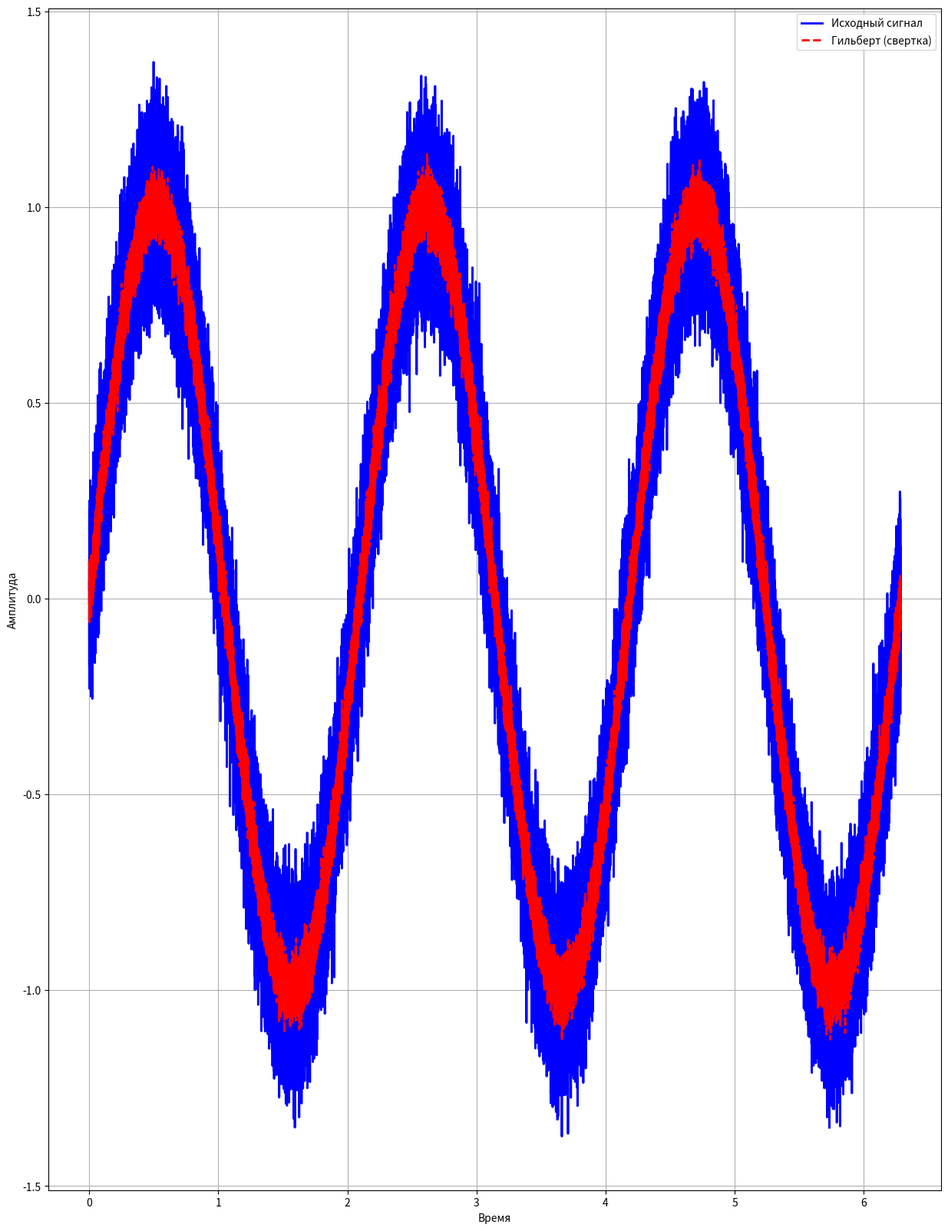

Reproduce this figure in Python.
import math
import numpy as np
import matplotlib.pyplot as plt

kernels = {}

def Hilbert(t, dt, N = None):
    if t == 0:
        return 0
    else:
        return dt / (np.pi * t)

def Haar(t=None, dt=None, N=1):
    return 1/N

kernels["HB"] = Hilbert
kernels["HR"] = Haar

def GenerateFormatKernelToConvolve(lengthSignal, fs, tstart=0, type="HB", lengthKernel=None, func=None):
    kernels["custom"] = func
    func = kernels[type]
    if lengthKernel == None:
        lengthKernel = 2 * lengthSignal - 1
    t = np.zeros(lengthKernel)
    h = np.zeros(lengthKernel)
    for k in range(lengthKernel):
        t[k] = (k + tstart * fs - ((lengthKernel+1)/2 - 2)) * 1/fs
        h[k] = func(t[k], 1/fs, lengthKernel)
    return h

def GenerateFormatSignalToConvolve(signal, kernel):
    length = len(signal) + 2 * ((len(kernel)+1)/2 - 1)
    print(len(signal))
    print(length)
    x = np.zeros(int(length))
    for k in range(int(length)):
        if k <= ((len(kernel)+1)/2 - 2):
            x[k] = 0
        elif k > ((len(kernel)+1)/2 - 2) and k <= (len(signal)-1 + (len(kernel)+1)/2 - 2):
            x[k] = signal[int(k - ((len(kernel)+1)/2 - 2))]
        else:
            x[k] = 0
    return x

def TransformFromConvolve(signal, kernel):
    # Свертка
    transform_output = np.convolve(signal, kernel, mode='valid')
    return transform_output

if __name__ == "__main__":
    # Параметры
    N = 3
    dt = 4/100000
    #t = np.linspace(1, 3, int(2*1/dt))
    t = np.arange(0, 3*(2*np.pi/N)+dt, dt)
    noise = np.random.normal(0, 1 / 10, len(t))  # шум нормального распределения
    def f1(t): return np.sin(N * t)
    signal = f1(t)+noise
    kernelToConvolve = GenerateFormatKernelToConvolve(len(signal), 1/dt, type="HR", lengthKernel=9)
    signalToConvolve = GenerateFormatSignalToConvolve(signal, kernelToConvolve)
    analytic_signal_conv = TransformFromConvolve(signalToConvolve, kernelToConvolve)

    plt.figure(figsize=(15, 20))
    plt.plot(t, signal, 'b-', linewidth=2, label='Исходный сигнал')
    plt.plot(t, analytic_signal_conv, 'r--', linewidth=2, label='Гильберт (свертка)')
    plt.xlabel('Время')
    plt.ylabel('Амплитуда')
    plt.legend()
    plt.grid(True)
    plt.show()
